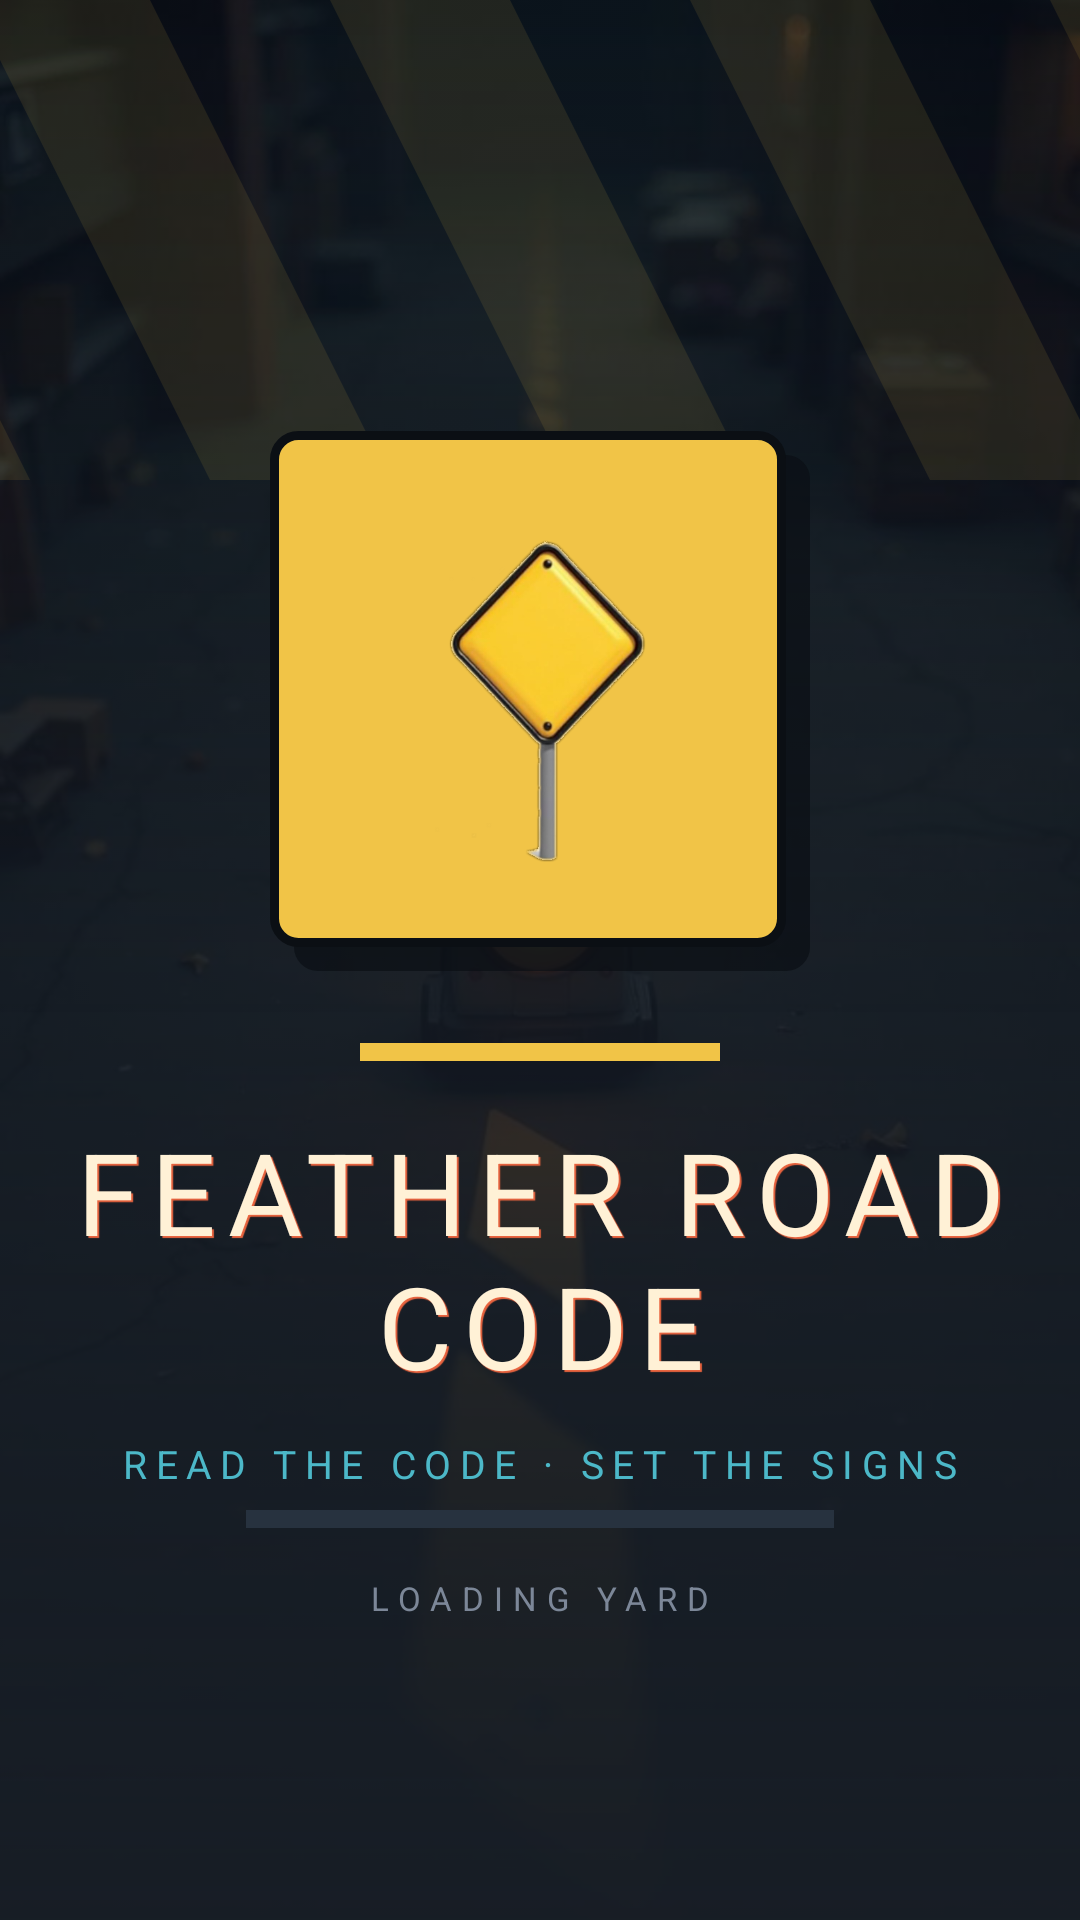

Write the Android layout XML for this screen, with the resource values it uses.
<!-- AndroidManifest.xml: application theme Theme.FeatherRoadCode -->
<!-- res/layout/fragment_splash.xml -->
<?xml version="1.0" encoding="utf-8"?>
<androidx.constraintlayout.widget.ConstraintLayout xmlns:android="http://schemas.android.com/apk/res/android"
    xmlns:app="http://schemas.android.com/apk/res-auto"
    android:layout_width="match_parent"
    android:layout_height="match_parent"
    android:background="@drawable/bg_splash_gradient">

    <ImageView
        android:id="@+id/splash_backdrop"
        android:layout_width="0dp"
        android:layout_height="0dp"
        android:alpha="0.34"
        android:importantForAccessibility="no"
        android:scaleType="centerCrop"
        android:src="@drawable/bg_splash"
        app:layout_constraintBottom_toBottomOf="parent"
        app:layout_constraintEnd_toEndOf="parent"
        app:layout_constraintStart_toStartOf="parent"
        app:layout_constraintTop_toTopOf="parent" />

    <View
        android:id="@+id/splash_scrim"
        android:layout_width="0dp"
        android:layout_height="0dp"
        android:background="@drawable/scrim_menu_bottom"
        app:layout_constraintBottom_toBottomOf="parent"
        app:layout_constraintEnd_toEndOf="parent"
        app:layout_constraintStart_toStartOf="parent"
        app:layout_constraintTop_toTopOf="parent" />

    <ImageView
        android:id="@+id/splash_hazard"
        android:layout_width="0dp"
        android:layout_height="160dp"
        android:alpha="0.10"
        android:importantForAccessibility="no"
        android:scaleType="centerCrop"
        android:src="@drawable/pattern_hazard_diagonal"
        app:layout_constraintEnd_toEndOf="parent"
        app:layout_constraintStart_toStartOf="parent"
        app:layout_constraintTop_toTopOf="parent" />

    <FrameLayout
        android:id="@+id/splash_plate"
        android:layout_width="@dimen/splash_plate_size"
        android:layout_height="@dimen/splash_plate_size"
        android:background="@drawable/shape_sign_plate"
        app:layout_constraintBottom_toTopOf="@id/splash_title"
        app:layout_constraintEnd_toEndOf="parent"
        app:layout_constraintStart_toStartOf="parent"
        app:layout_constraintTop_toTopOf="parent"
        app:layout_constraintVertical_chainStyle="packed">

        <ImageView
            android:id="@+id/splash_emblem"
            android:layout_width="match_parent"
            android:layout_height="match_parent"
            android:layout_margin="@dimen/splash_plate_inset"
            android:contentDescription="@string/cd_splash_emblem"
            android:scaleType="fitCenter"
            android:src="@drawable/sprite_sign_arrow" />

    </FrameLayout>

    <View
        android:id="@+id/splash_band"
        android:layout_width="@dimen/splash_band_width"
        android:layout_height="@dimen/splash_band_height"
        android:layout_marginTop="@dimen/space_xl"
        android:background="@drawable/shape_accent_bar"
        app:layout_constraintEnd_toEndOf="@id/splash_plate"
        app:layout_constraintStart_toStartOf="@id/splash_plate"
        app:layout_constraintTop_toBottomOf="@id/splash_plate" />

    <TextView
        android:id="@+id/splash_title"
        android:layout_width="0dp"
        android:layout_height="wrap_content"
        android:layout_marginStart="@dimen/screen_margin"
        android:layout_marginTop="48dp"
        android:layout_marginEnd="@dimen/screen_margin"
        android:gravity="center"
        android:maxLines="2"
        android:shadowColor="@color/accent_hazard"
        android:shadowDx="2"
        android:shadowDy="2"
        android:shadowRadius="0.01"
        android:text="@string/app_title"
        android:textAppearance="@style/TextAppearance.App.Display"
        app:layout_constraintBottom_toTopOf="@id/splash_subtitle"
        app:layout_constraintEnd_toEndOf="parent"
        app:layout_constraintStart_toStartOf="parent"
        app:layout_constraintTop_toBottomOf="@id/splash_plate" />

    <TextView
        android:id="@+id/splash_subtitle"
        android:layout_width="0dp"
        android:layout_height="wrap_content"
        android:layout_marginStart="@dimen/screen_margin"
        android:layout_marginTop="@dimen/space_m"
        android:layout_marginEnd="@dimen/screen_margin"
        android:gravity="center"
        android:letterSpacing="0.22"
        android:text="@string/splash_subtitle"
        android:textAllCaps="true"
        android:textColor="@color/accent_cool"
        android:textSize="13sp"
        app:layout_constraintBottom_toBottomOf="parent"
        app:layout_constraintEnd_toEndOf="parent"
        app:layout_constraintStart_toStartOf="parent"
        app:layout_constraintTop_toBottomOf="@id/splash_title" />

    <com.google.android.material.progressindicator.LinearProgressIndicator
        android:id="@+id/splash_progress"
        android:layout_width="@dimen/splash_progress_width"
        android:layout_height="wrap_content"
        android:indeterminate="true"
        android:layout_marginBottom="@dimen/space_l"
        app:indicatorColor="@color/accent_primary"
        app:layout_constraintBottom_toTopOf="@id/splash_loading"
        app:layout_constraintEnd_toEndOf="parent"
        app:layout_constraintStart_toStartOf="parent"
        app:trackColor="@color/surface_raised"
        app:trackCornerRadius="0dp"
        app:trackThickness="@dimen/splash_progress_thickness" />

    <TextView
        android:id="@+id/splash_loading"
        android:layout_width="wrap_content"
        android:layout_height="wrap_content"
        android:layout_marginBottom="100dp"
        android:accessibilityLiveRegion="polite"
        android:letterSpacing="0.30"
        android:text="@string/splash_loading"
        android:textAllCaps="true"
        android:textColor="@color/text_muted"
        android:textSize="11sp"
        app:layout_constraintBottom_toBottomOf="parent"
        app:layout_constraintEnd_toEndOf="parent"
        app:layout_constraintStart_toStartOf="parent" />

</androidx.constraintlayout.widget.ConstraintLayout>
<!-- resources referenced by this layout -->
<resources>
  <color name="accent_cool">#4CB8C8</color>
  <color name="accent_hazard">#E9643F</color>
  <color name="accent_primary">#F1C447</color>
  <color name="surface_raised">#27323F</color>
  <color name="text_muted">#7C8798</color>
  <dimen name="screen_margin">20dp</dimen>
  <dimen name="space_l">16dp</dimen>
  <dimen name="space_m">12dp</dimen>
  <dimen name="space_xl">24dp</dimen>
  <dimen name="splash_band_height">6dp</dimen>
  <dimen name="splash_band_width">120dp</dimen>
  <dimen name="splash_plate_inset">32dp</dimen>
  <dimen name="splash_plate_size">180dp</dimen>
  <dimen name="splash_progress_thickness">6dp</dimen>
  <dimen name="splash_progress_width">196dp</dimen>
  <!-- drawable bg_splash_gradient (drawable) -->
  <?xml version="1.0" encoding="utf-8"?>
  <shape xmlns:android="http://schemas.android.com/apk/res/android"
      android:shape="rectangle">
      <gradient
          android:angle="270"
          android:startColor="#080C11"
          android:centerColor="#0F141B"
          android:endColor="#171D25"
          android:type="linear" />
  </shape>
  <!-- drawable scrim_menu_bottom (drawable) -->
  <?xml version="1.0" encoding="utf-8"?>
  <shape xmlns:android="http://schemas.android.com/apk/res/android"
      android:shape="rectangle">
      <gradient
          android:angle="90"
          android:startColor="#F2171D25"
          android:endColor="#00171D25"
          android:type="linear" />
  </shape>
  <!-- drawable shape_accent_bar (drawable) -->
  <?xml version="1.0" encoding="utf-8"?>
  <shape xmlns:android="http://schemas.android.com/apk/res/android"
      android:shape="rectangle">
      <solid android:color="@color/accent_primary" />
  </shape>
  <!-- drawable shape_sign_plate (drawable) -->
  <?xml version="1.0" encoding="utf-8"?>
  <layer-list xmlns:android="http://schemas.android.com/apk/res/android">
      <item android:left="8dp" android:top="8dp">
          <shape android:shape="rectangle">
              <solid android:color="#B30B0F14" />
              <corners android:radius="8dp" />
          </shape>
      </item>
      <item android:right="8dp" android:bottom="8dp">
          <shape android:shape="rectangle">
              <solid android:color="@color/accent_primary" />
              <stroke android:width="3dp" android:color="@color/ink" />
              <corners android:radius="8dp" />
          </shape>
      </item>
  </layer-list>
  <string name="app_title">FEATHER ROAD CODE</string>
  <string name="cd_splash_emblem">Route sign emblem</string>
  <string name="splash_loading">LOADING YARD</string>
  <string name="splash_subtitle">READ THE CODE · SET THE SIGNS</string>
  <style name="TextAppearance.App.Display" parent="TextAppearance.Material3.DisplaySmall">
          <item name="android:textSize">@dimen/text_display</item>
          <item name="android:fontFamily">sans-serif-black</item>
          <item name="android:letterSpacing">0.10</item>
          <item name="android:textColor">@color/text_primary</item>
          <item name="android:textAllCaps">true</item>
      </style>
  <color name="ink">#0B0F14</color>
  <dimen name="text_display">38sp</dimen>
  <color name="text_primary">#FFF1D6</color>
  <color name="accent_go">#7AC858</color>
  <color name="bg_base">#171D25</color>
  <color name="surface">#1E2733</color>
  <color name="text_secondary">#B9C2CE</color>
  <color name="outline">#3A4654</color>
  <color name="plate_joint">#2F3A47</color>
  <!-- drawable launch_window (drawable) -->
  <?xml version="1.0" encoding="utf-8"?>
  <layer-list xmlns:android="http://schemas.android.com/apk/res/android">
      <item android:drawable="@drawable/bg_splash_gradient" />
      <item
          android:width="180dp"
          android:height="180dp"
          android:gravity="center"
          android:drawable="@mipmap/ic_launcher_foreground" />
  </layer-list>
  <color name="bg_deep">#0F141B</color>
</resources>
